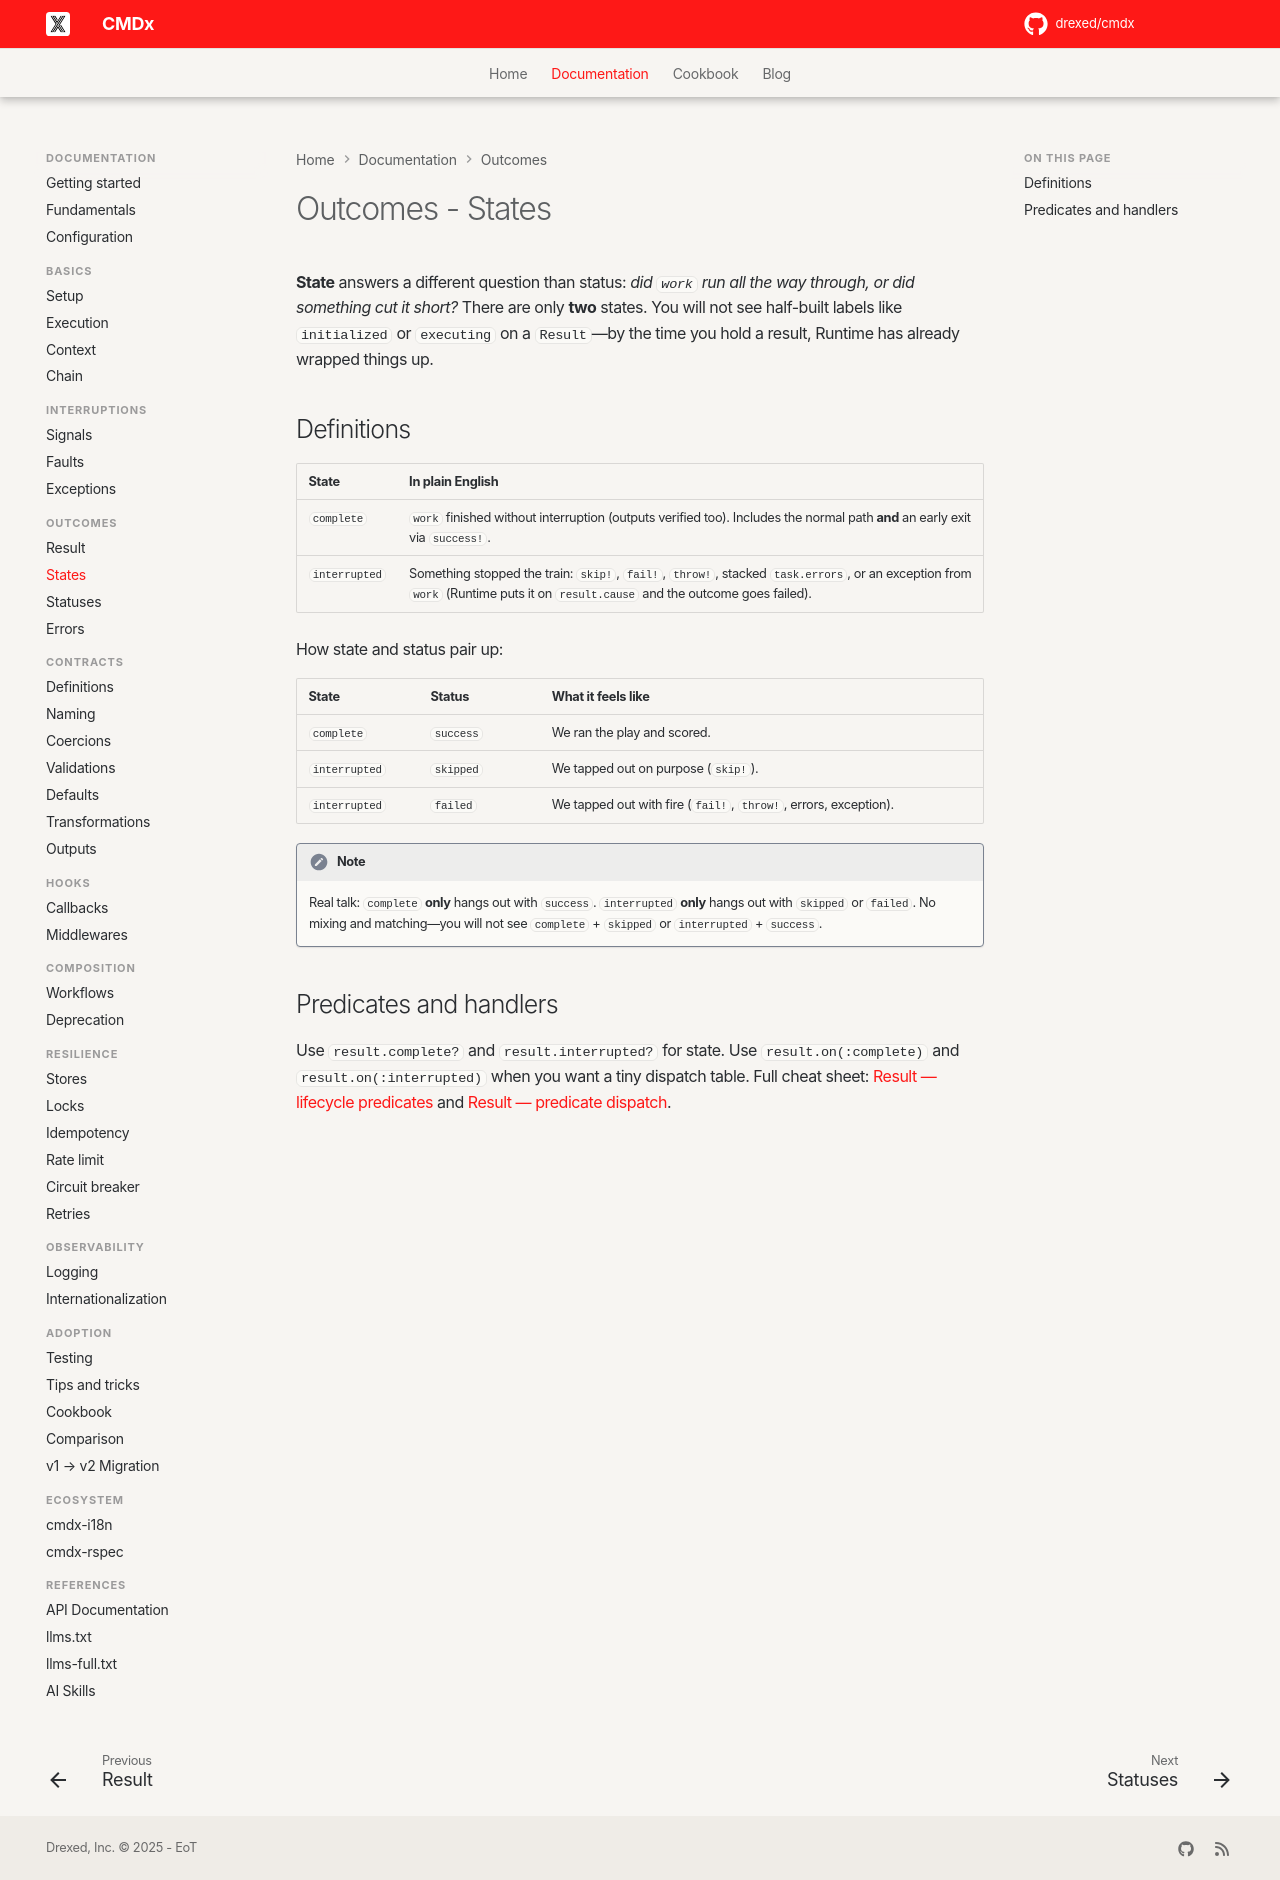

repository: drexed/cmdx · page: outcomes/states/index.html · generator: mkdocs

# Outcomes - States

**State** answers a different question than status: *did `work` run all the way through, or did something cut it short?* There are only **two** states. You will not see half-built labels like `initialized` or `executing` on a `Result`—by the time you hold a result, Runtime has already wrapped things up.

## Definitions

| State | In plain English |
| ----- | ---------------- |
| `complete` | `work` finished without interruption (outputs verified too). Includes the normal path **and** an early exit via `success!`. |
| `interrupted` | Something stopped the train: `skip!`, `fail!`, `throw!`, stacked `task.errors`, or an exception from `work` (Runtime puts it on `result.cause` and the outcome goes failed). |

How state and status pair up:

| State | Status | What it feels like |
| ----- | ------ | ------------------- |
| `complete` | `success` | We ran the play and scored. |
| `interrupted` | `skipped` | We tapped out on purpose (`skip!`). |
| `interrupted` | `failed` | We tapped out with fire (`fail!`, `throw!`, errors, exception). |

!!! note

    Real talk: `complete` **only** hangs out with `success`. `interrupted` **only** hangs out with `skipped` or `failed`. No mixing and matching—you will not see `complete` + `skipped` or `interrupted` + `success`.

## Predicates and handlers

Use `result.complete?` and `result.interrupted?` for state. Use `result.on(:complete)` and `result.on(:interrupted)` when you want a tiny dispatch table. Full cheat sheet: [Result — lifecycle predicates](result.md#lifecycle-predicates) and [Result — predicate dispatch](result.md#predicate-dispatch).
